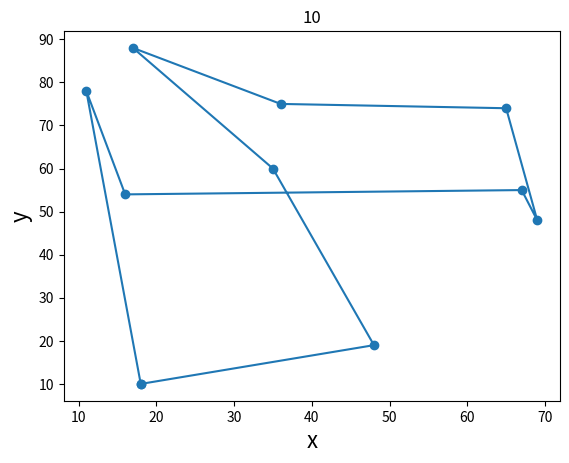
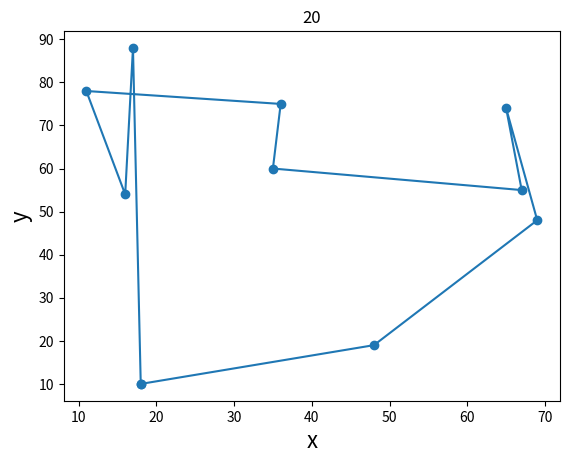
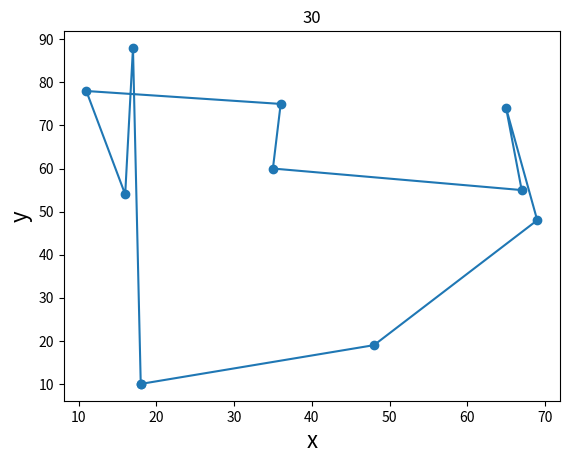
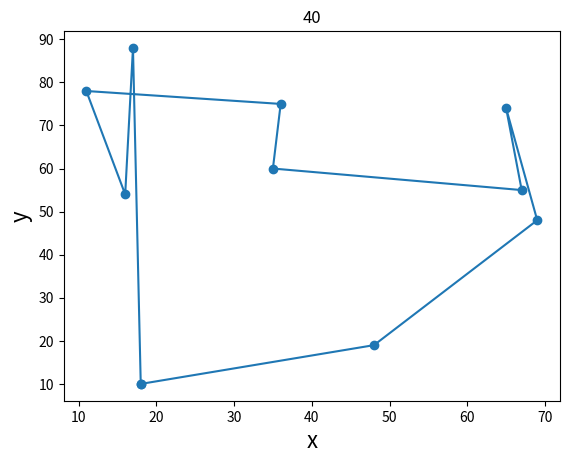
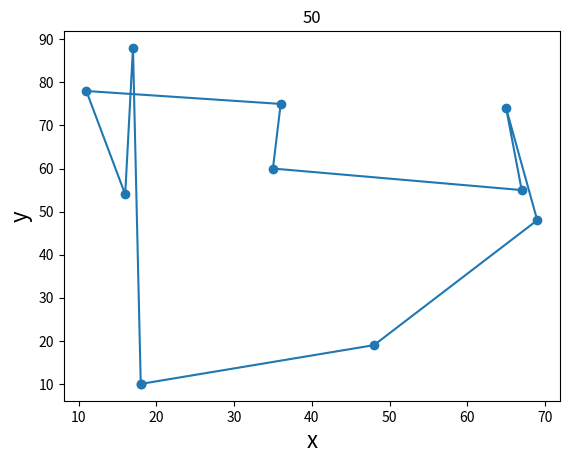
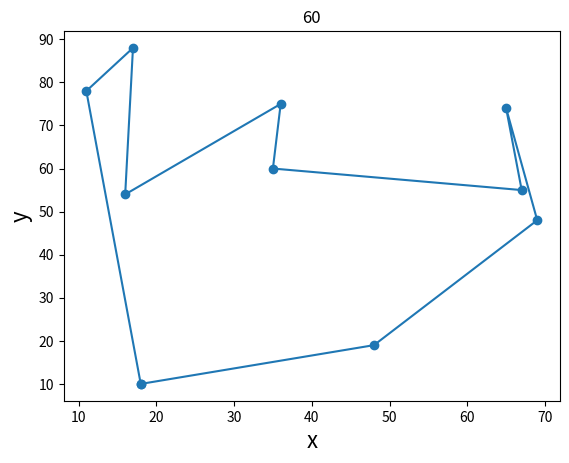
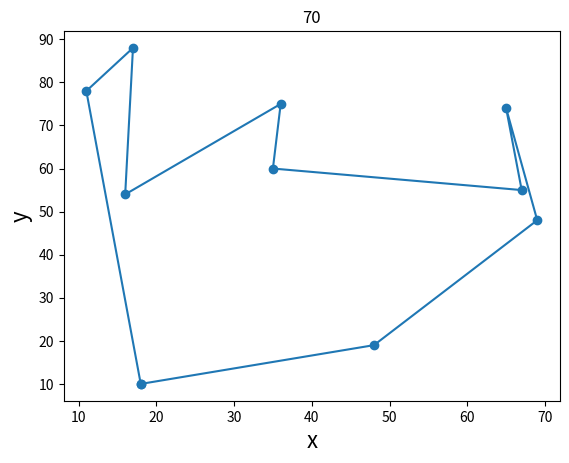
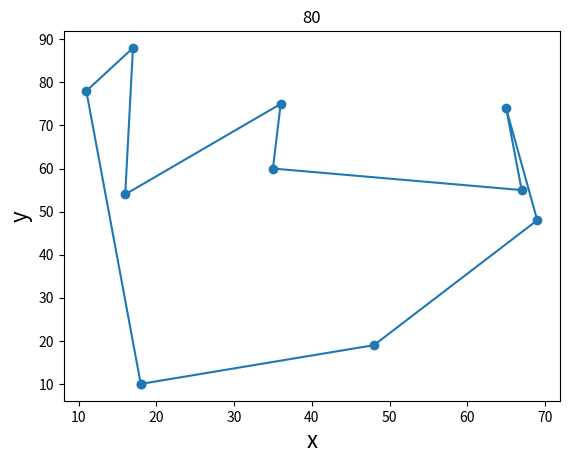
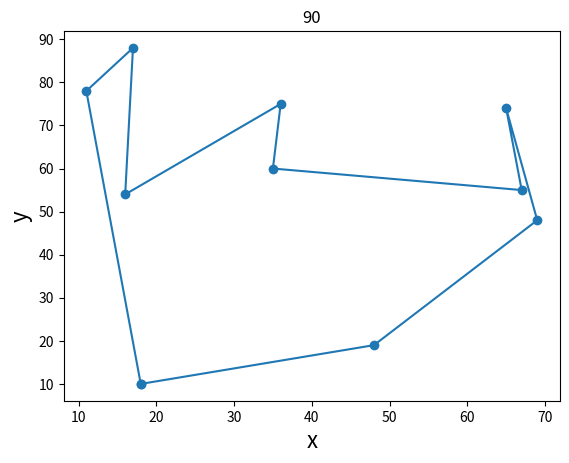
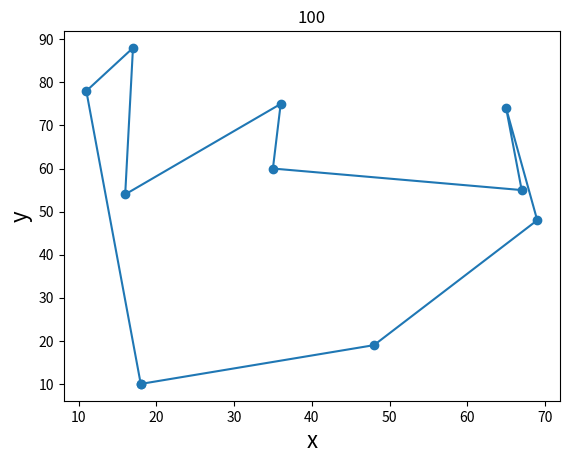
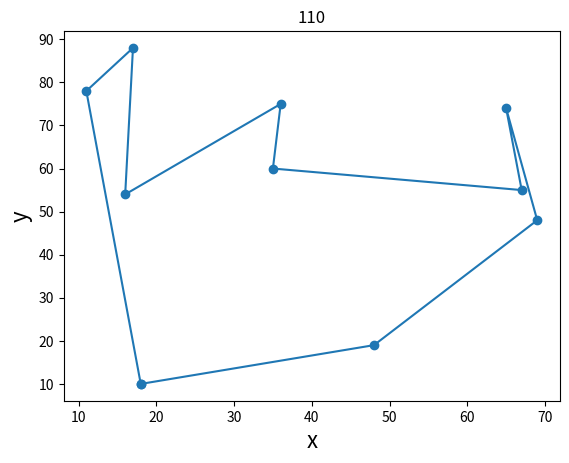
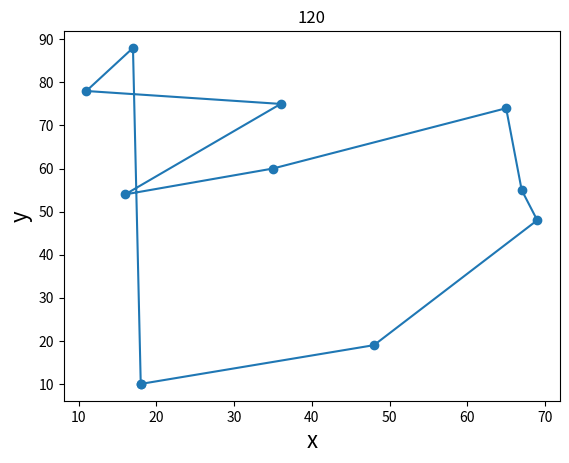
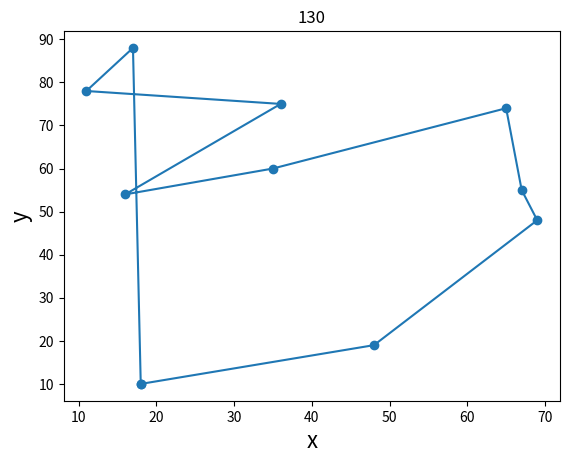
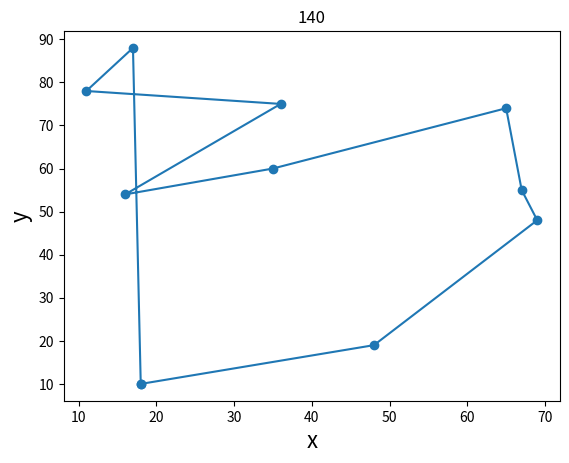
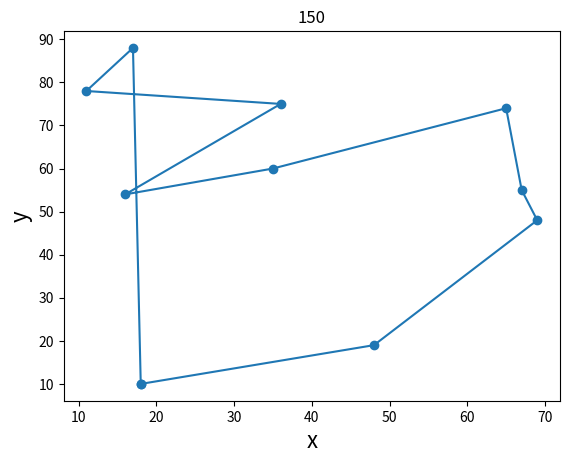
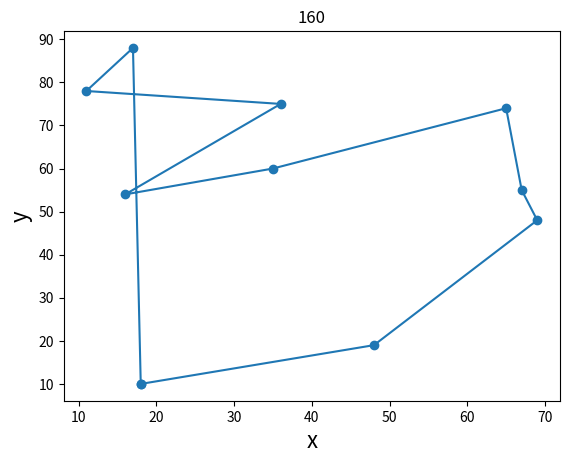

Python code for these plots, in order:

import numpy as np
import matplotlib.pyplot as plt
def fitnessFunction(pop,num,city_num,x_position_add_end,y_position_add_end):
    '''适应度函数，计算每个排列的适应度，并保存到pop矩阵第二维的最后一项'''
    for x1 in range(num):
        square_sum = 0
        for x2 in range(city_num):
            square_sum += (x_position_add_end[int(pop[x1][x2])] - x_position_add_end[int(pop[x1][x2+1])])**2 +\
                          (y_position_add_end[int(pop[x1][x2])] - y_position_add_end[int(pop[x1][x2+1])])**2
        # print(round(1/np.sqrt(square_sum),7))
        pop[x1][-1] = round(1/np.sqrt(square_sum),7)#round四舍五入 7位
def choiceFuction(pop):
    '''
    这里的做法：比如A当前种群中的最优解，B为经过交叉、变异后的最差解，把A作为最当前代中的最优解保存下来作为这一代的最优解，同时A也参与交叉
    和变异。经过交叉、变异后的最差解为B，那么我再用A替代B。
    :argument pop矩阵
    :return 本代适应度最低的个体的索引值和本代适应度最高的个体
    '''
    yield np.argmin(pop[:, -1])#return
    yield pop[np.argmax(pop[:, -1])]
def choice(pop,num,city_num,x_position_add_end,y_position_add_end,b):
    fitnessFunction(pop,num,city_num,x_position_add_end,y_position_add_end)
    c,d =choiceFuction(pop)
    # 上一代的最优值替代本代中的最差值
    pop[c] = b
    return pop
def drawPic(maxFitness,x_position,y_position,i):
    index = np.array(maxFitness[:-1],dtype=np.int32)
    x_position_add_end = np.append(x_position[index],x_position[[index[0]]])
    y_position_add_end = np.append(y_position[index],y_position[[index[0]]])
    fig = plt.figure()
    plt.plot(x_position_add_end,y_position_add_end,'-o')
    plt.xlabel('x',fontsize = 16)
    plt.ylabel('y',fontsize = 16)
    plt.title('{iter}'.format(iter=i))
    plt.show()

def matuingFuction(pop, pc, city_num, pm, num):
    mating_matrix = np.array(1 - (np.random.rand(num) > pc), dtype=np.bool)  # 交配矩阵，如果为true则进行交配
    a = list(pop[mating_matrix][:, :-1])  # 进行交配的个体
    b = list(pop[np.array(1 - mating_matrix, dtype=bool)][:, :-1])  # 未进行交配的个体,直接放到下一代
    b = [list(i) for i in b]  # 对b进行类型转换，避免下面numpy.array 没有index属性
    #     print(a)
    if len(a) % 2 != 0:
        b.append(a.pop())
    for i in range(int(len(a) / 2)):
        # 随机初始化两个交配点,这边的两个点初始化都是一个在中间位置偏左，一个在中间位置偏右
        p1 = np.random.randint(1, int(city_num / 2) + 1)
        p2 = np.random.randint(int(city_num / 2) + 1, city_num)
        x1 = list(a.pop())
        x2 = list(a.pop())
        matuting(x1, x2, p1, p2)
        # 交配之后产生的个体进行一定概率上的变异
        variationFunction(x1, pm, city_num)
        variationFunction(x2, pm, city_num)
        b.append(x1)
        b.append(x2)
    zero = np.zeros((num, 1))
    temp = np.column_stack((b, zero))
    return temp

# 以下进行交叉操作
def matuting(x1, x2, p1, p2):
    # 左边交换位置
    temp = x1[:p1]
    x1[:p1] = x2[:p1]
    x2[:p1] = temp
    # 右边交换位置
    temp = x1[p2:]
    x1[p2:] = x2[p2:]
    x2[p2:] = temp
    # 寻找重复的元素
    center1 = x1[p1:p2]
    center2 = x2[p1:p2]
    while True:  # x1左边
        for i in x1[:p1]:
            if i in center1:
                # print(center1.index(i)) # 根据值找到索引
                x1[x1[:p1].index(i)] = center2[center1.index(i)]
                break
        if np.intersect1d(x1[:p1], center1).size == 0:
            break
    while True:  # x1右边
        for i in x1[p2:]:
            if i in center1:
                # print(center1.index(i)) # 根据值找到索引
                x1[x1[p2:].index(i) + p2] = center2[center1.index(i)]
                # print(x1)
                break
        if np.intersect1d(x1[p2:], center1).size == 0:
            break
    while True:  # x2左边
        for i in x2[:p1]:
            if i in center2:
                x2[x2[:p1].index(i)] = center1[center2.index(i)]
                break
        if np.intersect1d(x2[:p1], center2).size == 0:
            break
    while True:  # x2右边
        for i in x2[p2:]:
            if i in center2:
                x2[x2[p2:].index(i) + p2] = center1[center2.index(i)]
                # print(x2)
                break
        if np.intersect1d(x2[p2:], center2).size == 0:
            break


def variationFunction(list_a, pm, city_num):
    '''变异函数'''
    if np.random.rand() < pm:
        p1 = np.random.randint(1, int(city_num / 2) + 1)
        p2 = np.random.randint(int(city_num / 2) + 1, city_num)
        #         print(p1,p2)
        temp = list_a[p1:p2]
        temp.reverse()
        list_a[p1:p2] = temp
#         print(list_a)
def main():
    # 初始化参数
    pop = []  # 存放访问顺序和每个个体适应度
    num = 250  # 初始化群体的数目
    city_num = 10  # 城市数目
    pc = 0.9  # 每个个体的交配概率
    pm = 0.2  # 每个个体的变异概率
    x_position = np.random.randint(0, 100, size=city_num)
    y_position = np.random.randint(0, 100, size=city_num)
    x_position_add_end = np.append(x_position, x_position[0])
    y_position_add_end = np.append(y_position, y_position[0])
    for i in range(num):
        pop.append(np.random.permutation(np.arange(0, city_num)))  # 随机产生顺序
    zero = np.zeros((num, 1))
    pop = np.column_stack((pop, zero))  # 矩阵的拼接
    fitnessFunction(pop, num, city_num, x_position_add_end, y_position_add_end)
    for i in range(180):
        a, b = choiceFuction(pop)
        if (i + 1) % 10 == 0:
            #plt.clf()  # 清除图像
             # a 为当代适应度最小的个体的索引，b为当代适应度最大的个体,这边要保留的是b
            drawPic(b, x_position, y_position, i + 1)  # 根据本代中的适应度最大的个体画图
        pop_temp = matuingFuction(pop, pc, city_num, pm, num)  # 交配变异
        pop = choice(pop_temp, num, city_num, x_position_add_end, y_position_add_end, b)
main();
